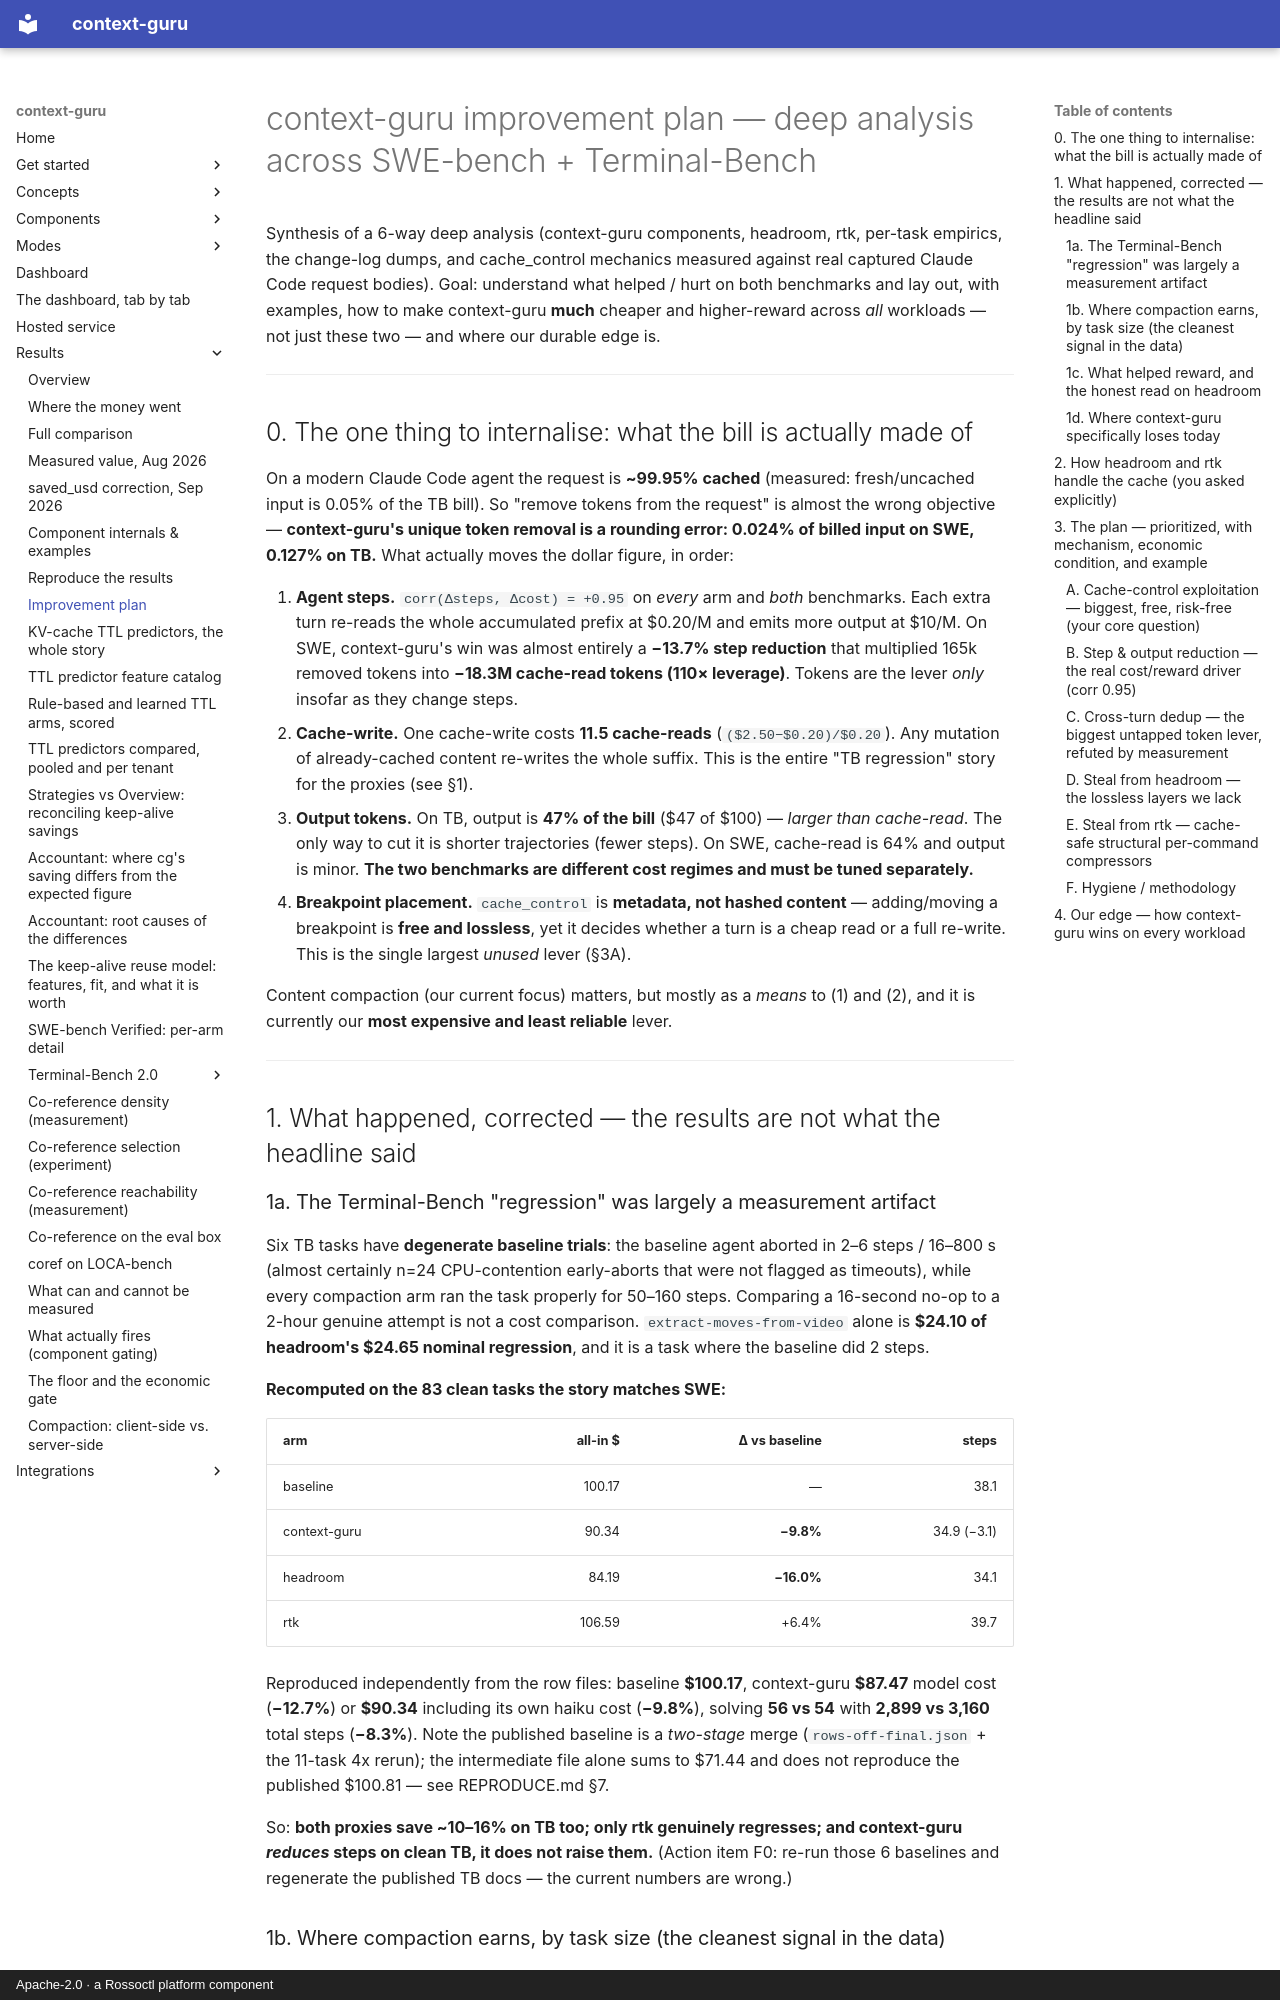

repository: rossoctl/context-guru · page: results/improvement-plan/index.html · generator: mkdocs · copyright: Apache-2.0 · a Rossoctl platform component

# context-guru improvement plan — deep analysis across SWE-bench + Terminal-Bench

Synthesis of a 6-way deep analysis (context-guru components, headroom, rtk, per-task empirics,
the change-log dumps, and cache_control mechanics measured against real captured Claude Code
request bodies). Goal: understand what helped / hurt on both benchmarks and lay out, with
examples, how to make context-guru **much** cheaper and higher-reward across *all* workloads —
not just these two — and where our durable edge is.

---

## 0. The one thing to internalise: what the bill is actually made of

On a modern Claude Code agent the request is **~99.95% cached** (measured: fresh/uncached input
is 0.05% of the TB bill). So "remove tokens from the request" is almost the wrong objective —
**context-guru's unique token removal is a rounding error: 0.024% of billed input on SWE, 0.127%
on TB.** What actually moves the dollar figure, in order:

1. **Agent steps.** `corr(Δsteps, Δcost) = +0.95` on *every* arm and *both* benchmarks. Each extra
   turn re-reads the whole accumulated prefix at $0.20/M and emits more output at $10/M. On SWE,
   context-guru's win was almost entirely a **−13.7% step reduction** that multiplied 165k removed
   tokens into **−18.3M cache-read tokens (110× leverage)**. Tokens are the lever *only* insofar as
   they change steps.
2. **Cache-write.** One cache-write costs **11.5 cache-reads** (`($2.50−$0.20)/$0.20`). Any mutation
   of already-cached content re-writes the whole suffix. This is the entire "TB regression" story
   for the proxies (see §1).
3. **Output tokens.** On TB, output is **47% of the bill** ($47 of $100) — *larger than cache-read*.
   The only way to cut it is shorter trajectories (fewer steps). On SWE, cache-read is 64% and
   output is minor. **The two benchmarks are different cost regimes and must be tuned separately.**
4. **Breakpoint placement.** `cache_control` is **metadata, not hashed content** — adding/moving a
   breakpoint is **free and lossless**, yet it decides whether a turn is a cheap read or a full
   re-write. This is the single largest *unused* lever (§3A).

Content compaction (our current focus) matters, but mostly as a *means* to (1) and (2), and it is
currently our **most expensive and least reliable** lever.

---

## 1. What happened, corrected — the results are not what the headline said

### 1a. The Terminal-Bench "regression" was largely a measurement artifact
Six TB tasks have **degenerate baseline trials**: the baseline agent aborted in 2–6 steps /
16–800 s (almost certainly n=24 CPU-contention early-aborts that were not flagged as timeouts),
while every compaction arm ran the task properly for 50–160 steps. Comparing a 16-second no-op to
a 2-hour genuine attempt is not a cost comparison. `extract-moves-from-video` alone is **$24.10 of
headroom's $24.65 nominal regression**, and it is a task where the baseline did 2 steps.

**Recomputed on the 83 clean tasks the story matches SWE:**

| arm | all-in $ | Δ vs baseline | steps |
|---|--:|--:|--:|
| baseline | 100.17 | — | 38.1 |
| context-guru | 90.34 | **−9.8%** | 34.9 (−3.1) |
| headroom | 84.19 | **−16.0%** | 34.1 |
| rtk | 106.59 | +6.4% | 39.7 |

Reproduced independently from the row files: baseline **$100.17**, context-guru **$87.47** model cost
(**−12.7%**) or **$90.34** including its own haiku cost (**−9.8%**), solving **56 vs 54** with
**2,899 vs 3,160** total steps (**−8.3%**). Note the published baseline is a *two-stage* merge
(`rows-off-final.json` + the 11-task 4x rerun); the intermediate file alone sums to $71.44 and does
not reproduce the published $100.81 — see REPRODUCE.md §7.

So: **both proxies save ~10–16% on TB too; only rtk genuinely regresses; and context-guru
*reduces* steps on clean TB, it does not raise them.** (Action item F0: re-run those 6 baselines and
regenerate the published TB docs — the current numbers are wrong.)

### 1b. Where compaction earns, by task size (the cleanest signal in the data)
Every arm **loses money on small tasks and makes it on large ones**:

| bench | tercile | base prompt-tok | context-guru | headroom | rtk |
|---|---|--:|--:|--:|--:|
| SWE | small | 0.72M | **+8.1%** | +19.8% | +19.1% |
| SWE | large | 4.21M | **−25.7%** | −18.9% | −27.2% |
| TB | small | 0.41M | **+52.1%** | +49.7% | +24.0% |
| TB | large | 6.30M | **−19.7%** | −20.9% | +0.5% |

The marker/overhead and (for us) the haiku call are fixed costs; below ~1M prompt tokens they
exceed the savings. **Gating compaction on conversation size is the cheapest large win and carries
zero reward risk** (§3B1).

### 1c. What helped reward, and the honest read on headroom
Reward is **neutral on every arm except headroom-on-TB (+8, p≈0.096, n=1)** — suggestive, not
established. Examined per task, headroom's 5 unique hard-task solves decompose mostly into
**persistence** (it kept trying longer) and **baseline artifacts**; only `path-tracing-reverse` is a
clean "compaction freed context so the agent finished in time" case. The transferable lesson is a
**posture, not a technique**: headroom compressed only 2.64% of content, touched only the newest
turn, never dropped a whole message, excluded Read/Grep/Glob/Write/Edit, and freed ~825 tok/req of
tool-schema overhead. That is *"baseline plus free headroom,"* not *"better compression."*
